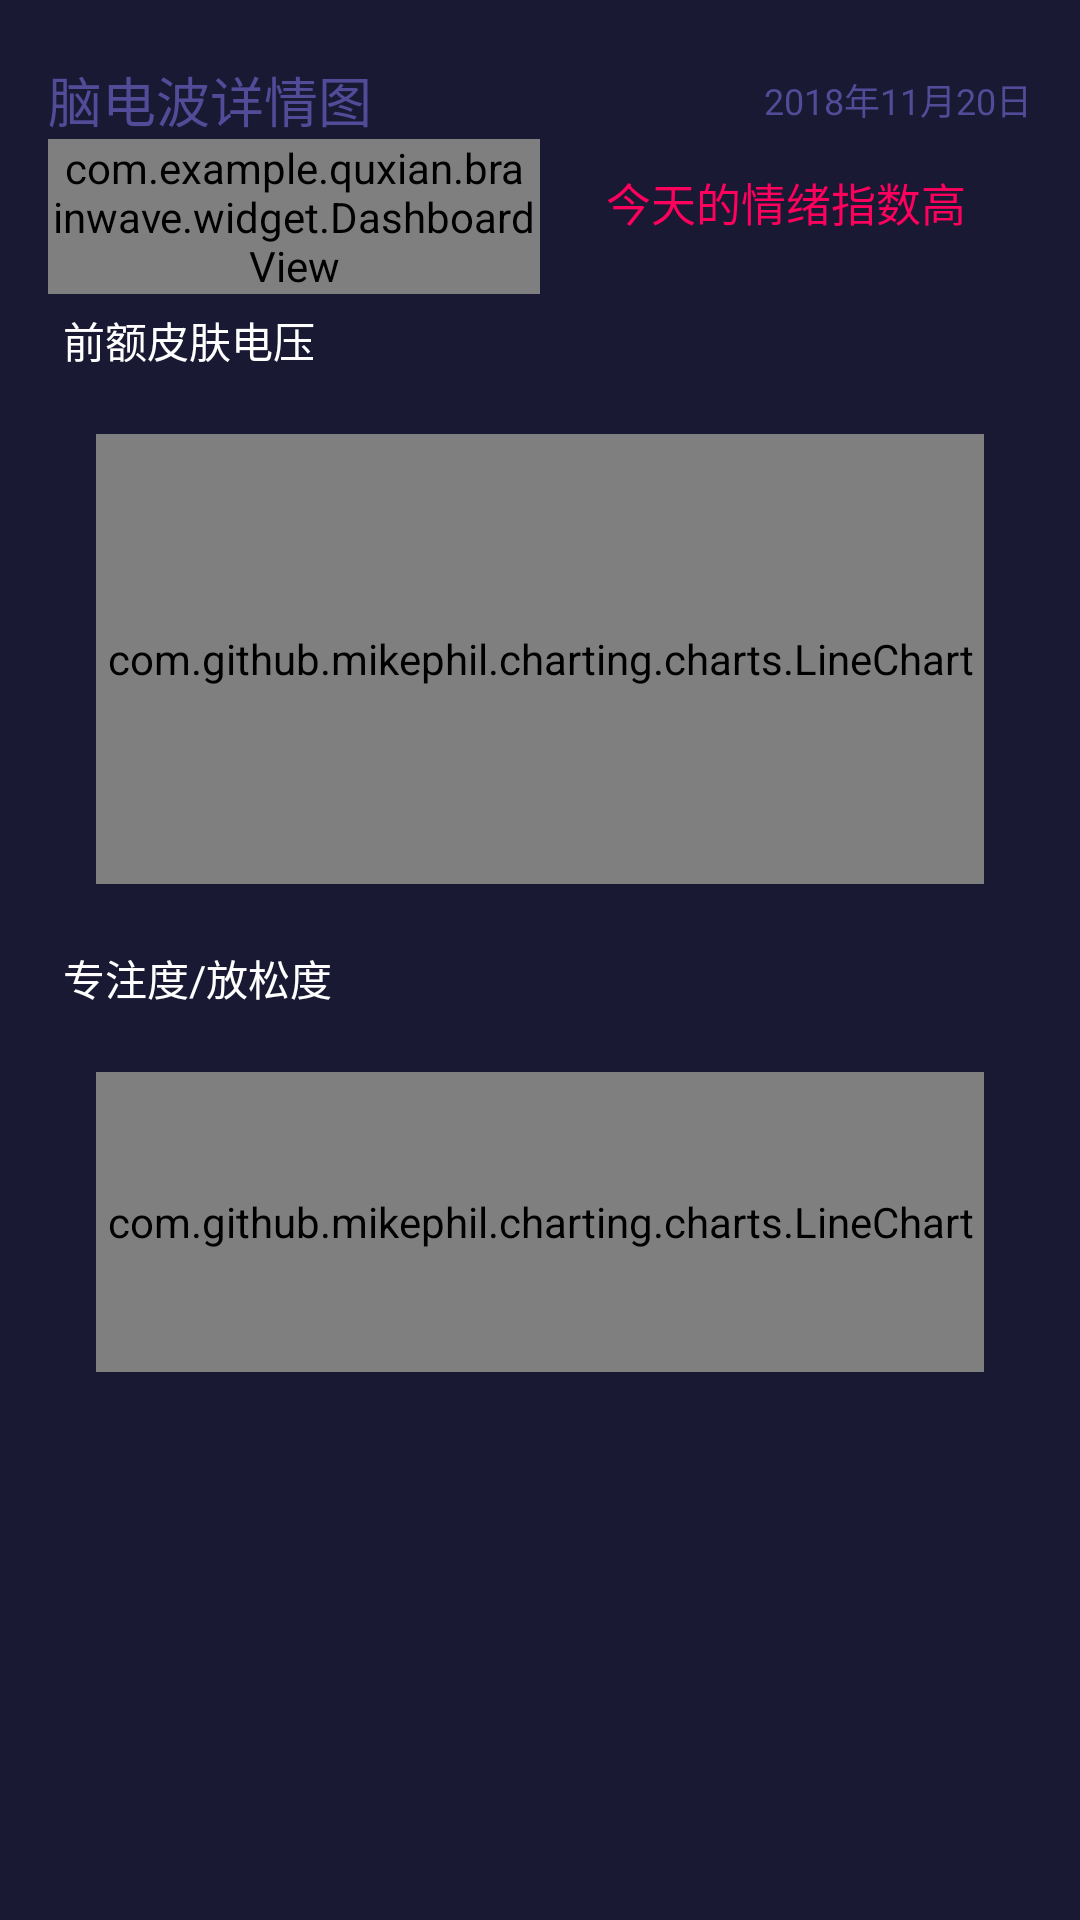

Write the Android layout XML for this screen, with the resource values it uses.
<!-- AndroidManifest.xml: application theme AppTheme -->
<!-- res/layout/activity_brain.xml -->
<?xml version="1.0" encoding="utf-8"?>
<ScrollView
    xmlns:android="http://schemas.android.com/apk/res/android"
    android:layout_width="match_parent"
    android:layout_height="match_parent"
    android:scrollbars="vertical"
    android:background="@color/bgColor"
    android:fadingEdge="vertical">
    <LinearLayout
        android:focusable="true"
        android:focusableInTouchMode="true"
        xmlns:android="http://schemas.android.com/apk/res/android"
        android:layout_width="match_parent"
        android:layout_height="wrap_content"
        android:orientation="vertical"
        android:paddingLeft="16dp"
        android:paddingRight="16dp">

        <LinearLayout
            android:layout_marginTop="20dp"
            android:orientation="horizontal"
            android:layout_width="match_parent"
            android:layout_height="wrap_content">

            <TextView
                android:textSize="18sp"
                android:text="脑电波详情图"
                android:textColor="@color/text_color"
                android:layout_width="wrap_content"
                android:layout_height="match_parent" />

            <LinearLayout
                android:gravity="right"
                android:layout_width="match_parent"
                android:layout_height="match_parent">
                <TextView
                    android:id="@+id/brain_act_date_tv"
                    android:gravity="center"
                    android:textSize="12sp"
                    android:text="2018年11月20日"
                    android:textColor="@color/text_color"
                    android:layout_width="wrap_content"
                    android:layout_height="match_parent" />
            </LinearLayout>
        </LinearLayout>

        <LinearLayout
            android:orientation="horizontal"
            android:layout_width="match_parent"
            android:layout_height="wrap_content">

            <com.example.quxian.brainwave.widget.DashboardView
                android:id="@+id/brain_act_dashboardview"
                android:layout_weight="1"
                android:layout_width="0dp"
                android:layout_height="wrap_content"/>

            <LinearLayout
                android:padding="10dp"
                android:orientation="vertical"
                android:layout_weight="1"
                android:layout_width="0dp"
                android:layout_height="match_parent">

                <TextView
                    android:maxLines="1"
                    android:gravity="center"
                    android:textColor="@color/color_purple"
                    android:text="今天的情绪指数高"
                    android:textSize="15sp"
                    android:layout_width="match_parent"
                    android:layout_height="wrap_content" />

            </LinearLayout>

        </LinearLayout>

        <TextView
            android:padding="5dp"
            android:text="前额皮肤电压"
            android:textColor="#ffffff"
            android:layout_width="match_parent"
            android:layout_height="wrap_content" />

        <com.github.mikephil.charting.charts.LineChart
            android:id="@+id/brain_act_linechart1"
            android:layout_width="match_parent"
            android:layout_height="150dp"
            android:background="@color/bgColor"
            android:layout_margin="16dp"/>

        <TextView
            android:padding="5dp"
            android:text="专注度/放松度"
            android:textColor="#ffffff"
            android:layout_width="match_parent"
            android:layout_height="wrap_content" />

        <com.github.mikephil.charting.charts.LineChart
            android:id="@+id/brain_act_linechart2"
            android:layout_width="match_parent"
            android:layout_height="100dp"
            android:background="@color/bgColor"
            android:layout_margin="16dp"/>
    </LinearLayout>
</ScrollView>
<!-- resources referenced by this layout -->
<resources>
  <color name="bgColor">#191934</color>
  <color name="color_purple">#ff005d</color>
  <color name="text_color">#524b97</color>
  <style name="AppTheme" parent="Theme.AppCompat.Light.NoActionBar">
  
          <item name="android:windowActionBar">true</item>
          <item name="android:windowNoTitle">true</item>
          
          <item name="colorAccent">#000000</item>
          <item name="colorPrimary">#000000</item>
          <item name="colorPrimaryDark">#000000</item>
      </style>
</resources>
